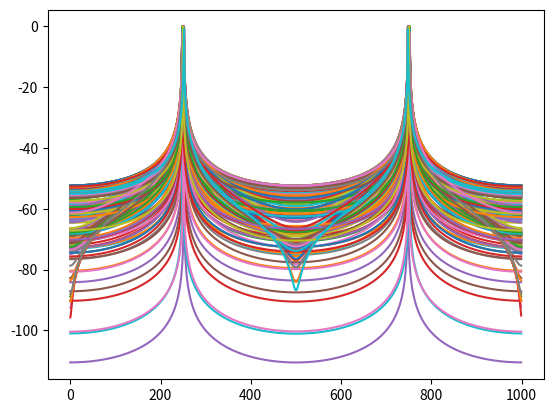

Reproduce this figure in Python. (Note: this script raises an exception after producing the figure.)
# -*- coding: utf-8 -*-
"""
Created on Mon Sep 15 12:38:43 2025

@author: gueva
"""
import matplotlib.pyplot as plt
import numpy as np
from numpy.fft import fft

def gen_señal (fs, N, amp, frec, fase, v_medio, SNR):
    
    t_final = N * 1/fs
    tt = np.arange (0, t_final, 1/fs)
    
    frec_rand = np.random.uniform (-2, 2)
    frec_omega = frec/4 + frec_rand * (frec/N)
    
    ruido = np.zeros (N)
    for k in np.arange (0, N, 1):
        pot_snr = amp**2 / (2*10**(SNR/10))                                 
        ruido[k] = np.random.normal (0, pot_snr)
    
    x = amp * np.sin (frec_omega * tt) + ruido
    
    return tt, x

def eje_temporal (N, fs):
    
    Ts = 1/fs
    t_final = N * Ts
    tt = np.arange (0, t_final, Ts)
    return tt


def func_senoidal (tt, frec, amp, fase = 0, v_medio = 0):
    
    xx = amp * np.sin (2 * np.pi * frec * tt + fase) + v_medio # tt es un vector, por ende la función sin se evalúa para cada punto del mismo
    # xx tendrá la misma dimensión que tt
    return xx

SNR = 10  #SNR en dB
amp_0 = np.sqrt(2) # amplitud en V
N = 1000
fs = 1000
df = fs / N # Hz, resolución espectral
R = 200 #parametrizar cantidad de realizaciones (samples frecuencia)

fr = np.random.uniform(-2, 2, 200)

nn = np.arange (N) # vector adimensional de muestras
ff = np.arange (N) * df # vector en frecuencia al escalar las muestras por la resolución espectral
tt = eje_temporal (N = N, fs = fs)

xx = amp_0 * np.sin(2*np.pi*((N/4)+fr)*df )

tt = tt.reshape(-1,1)

tt_mat = np.tile(tt, (1, R))
fr_mat = np.tile(fr, (N, 1))

xx_mat = amp_0 * np.sin(2*np.pi*((N/4)+fr_mat)*(fs/N)*tt_mat)
X_mat = (1/N)*fft(xx_mat, axis=0)

plt.figure(2)
plt.plot (ff, 10*np.log10(2*np.abs(X_mat)**2))

s_1 = func_senoidal (tt = tt, amp = amp_0, frec = ((N/4)+fr)*df)

pot_ruido = amp_0**2 / (2*10**(SNR/10))        
#print (f"Potencia de SNR {pot_snr:3.1f}")   
                      
ruido = np.random.normal (0, np.sqrt(pot_ruido), N)
var_ruido = np.var (ruido)
print (f"Potencia de ruido -> {var_ruido:3.3f}")

x_1 = s_1 + ruido # modelo de señal

R = fft (ruido) * (1/N) #calibracion
S_1 = fft (s_1) * (1/N)
X_1ruido = fft (x_1) * (1/N)
print (np.var(x_1))

plt.plot (ff, 10*np.log10(2*np.abs(X_1ruido)**2), color='orange', label='X_1') #DEP
#plt.plot (ff, 20*np.log10(np.abs(S_1)), color='black', label='S_1')
#plt.plot (ff, 20*np.log10(np.abs(R)), label='Ruido')
plt.grid (True)
plt.legend ()
plt.xlim(0, fs/2)
plt.show ()